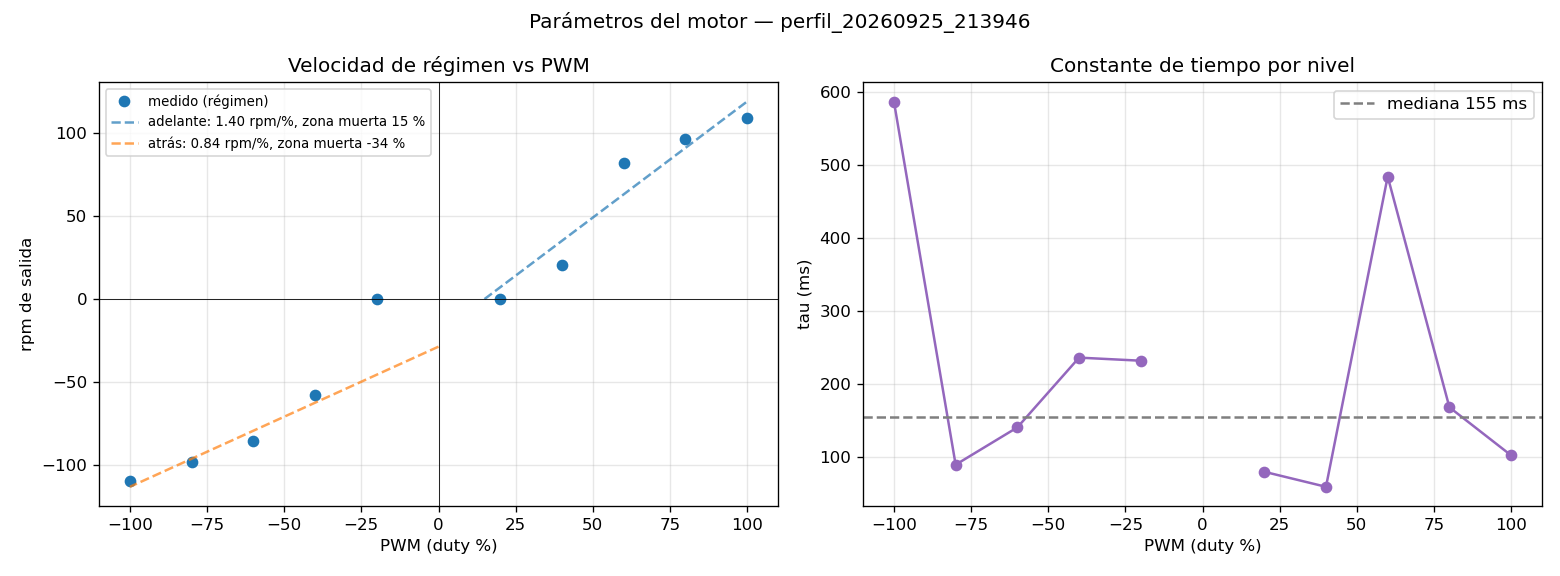

Data behind this chart, as committed beside it:
duty_pct, vel_regimen_pulsos_s, rpm_salida, tau_ms, v_inicial_pulsos_s
20, 0, 0, 80, 0
40, 1381, 20.71, 59.4, -252.7
60, 5454, 81.8, 484.5, -2071
80, 6445, 96.68, 168.3, 5834
100, 7265, 109, 102.5, 6661
-20, 0, 0, 232.2, -14.65
-40, -3833, -57.5, 236.4, -435.4
-60, -5714, -85.71, 140.8, -4353
-80, -6540, -98.11, 89.67, -5818
-100, -7309, -109.6, 587.3, -6930
